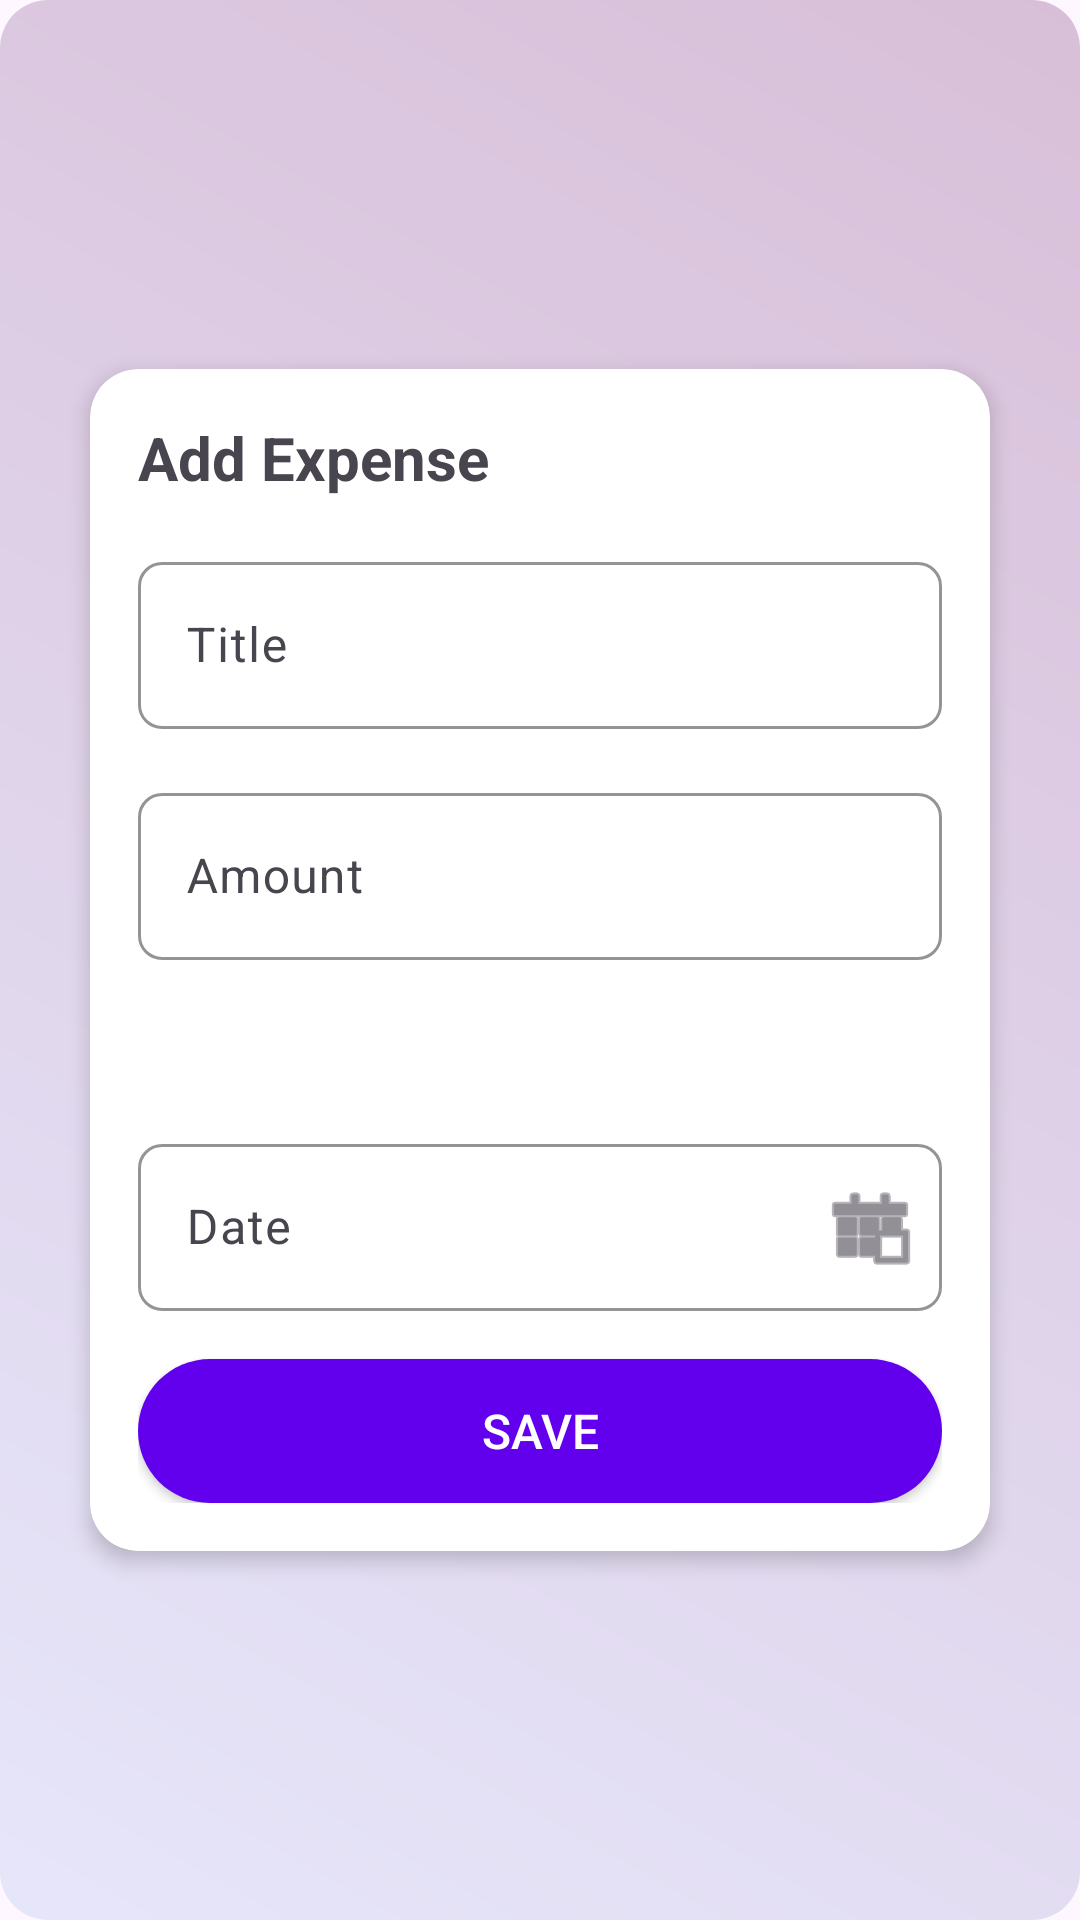

This screen was rendered from an Android layout file. Write that file and the resources it references.
<!-- AndroidManifest.xml: application theme Theme.PersonalFinanceTrackerApp -->
<!-- res/layout/activity_expenses.xml -->
<?xml version="1.0" encoding="utf-8"?>
<androidx.constraintlayout.widget.ConstraintLayout xmlns:android="http://schemas.android.com/apk/res/android"
    xmlns:app="http://schemas.android.com/apk/res-auto"
    android:layout_width="match_parent"
    android:layout_height="match_parent"
    android:background="@drawable/light_purple_gradient"
    android:padding="16dp">

    
    <androidx.cardview.widget.CardView
        android:layout_width="300dp"
        android:layout_height="wrap_content"
        app:cardCornerRadius="16dp"
        app:cardElevation="4dp"
        app:cardBackgroundColor="#FFFFFF"
        app:layout_constraintTop_toTopOf="parent"
        app:layout_constraintBottom_toBottomOf="parent"
        app:layout_constraintStart_toStartOf="parent"
        app:layout_constraintEnd_toEndOf="parent"
        app:layout_constraintVertical_bias="0.5">

        <LinearLayout
            android:layout_width="match_parent"
            android:layout_height="wrap_content"
            android:orientation="vertical"
            android:padding="16dp">

            <TextView
                android:id="@+id/tv_dialog_title"
                android:layout_width="match_parent"
                android:layout_height="wrap_content"
                android:text="Add Expense"
                android:textSize="20sp"
                android:textStyle="bold"
                android:layout_marginBottom="16dp"/>

            
            <com.google.android.material.textfield.TextInputLayout
                android:layout_width="match_parent"
                android:layout_height="wrap_content"
                android:layout_marginBottom="16dp"
                app:hintEnabled="true"
                app:hintAnimationEnabled="true"
                app:boxBackgroundMode="outline"
                app:boxStrokeColor="#6200EE"
                app:boxCornerRadiusTopStart="8dp"
                app:boxCornerRadiusTopEnd="8dp"
                app:boxCornerRadiusBottomStart="8dp"
                app:boxCornerRadiusBottomEnd="8dp">

                <com.google.android.material.textfield.TextInputEditText
                    android:id="@+id/et_title"
                    android:layout_width="match_parent"
                    android:layout_height="wrap_content"
                    android:hint="@string/title"
                    android:inputType="text"
                    android:textSize="16sp" />

            </com.google.android.material.textfield.TextInputLayout>

            
            <com.google.android.material.textfield.TextInputLayout
                android:layout_width="match_parent"
                android:layout_height="wrap_content"
                android:layout_marginBottom="16dp"
                app:hintEnabled="true"
                app:hintAnimationEnabled="true"
                app:boxBackgroundMode="outline"
                app:boxStrokeColor="#6200EE"
                app:boxCornerRadiusTopStart="8dp"
                app:boxCornerRadiusTopEnd="8dp"
                app:boxCornerRadiusBottomStart="8dp"
                app:boxCornerRadiusBottomEnd="8dp">

                <com.google.android.material.textfield.TextInputEditText
                    android:id="@+id/et_amount"
                    android:layout_width="match_parent"
                    android:layout_height="wrap_content"
                    android:hint="@string/amount"
                    android:inputType="numberDecimal"
                    android:textSize="16sp" />

            </com.google.android.material.textfield.TextInputLayout>

            
            <Spinner
                android:id="@+id/spinner_category"
                android:layout_width="match_parent"
                android:layout_height="wrap_content"
                android:layout_marginBottom="16dp"
                android:background="@drawable/rounded_background"
                android:padding="12dp" />

            
            <com.google.android.material.textfield.TextInputLayout
                android:layout_width="match_parent"
                android:layout_height="wrap_content"
                android:layout_marginBottom="16dp"
                app:hintEnabled="true"
                app:hintAnimationEnabled="true"
                app:boxBackgroundMode="outline"
                app:boxStrokeColor="#6200EE"
                app:boxCornerRadiusTopStart="8dp"
                app:boxCornerRadiusTopEnd="8dp"
                app:boxCornerRadiusBottomStart="8dp"
                app:boxCornerRadiusBottomEnd="8dp"
                app:endIconMode="custom"
                app:endIconDrawable="@android:drawable/ic_menu_today">

                <com.google.android.material.textfield.TextInputEditText
                    android:id="@+id/et_date"
                    android:layout_width="match_parent"
                    android:layout_height="wrap_content"
                    android:hint="@string/date"
                    android:inputType="none"
                    android:textSize="16sp" />

            </com.google.android.material.textfield.TextInputLayout>

            
            <Button
                android:id="@+id/btn_save"
                android:layout_width="match_parent"
                android:layout_height="wrap_content"
                android:text="@string/save"
                android:textSize="16sp"
                android:background="@drawable/rounded_button"
                android:textColor="#FFFFFF"
                android:padding="12dp" />

        </LinearLayout>
    </androidx.cardview.widget.CardView>

</androidx.constraintlayout.widget.ConstraintLayout>
<!-- resources referenced by this layout -->
<resources>
  <!-- drawable light_purple_gradient (drawable) -->
  <?xml version="1.0" encoding="utf-8"?>
  <shape xmlns:android="http://schemas.android.com/apk/res/android">
      <gradient
          android:startColor="#E6E6FA"
          android:endColor="#D8BFD8"
          android:angle="45" />
      <corners android:radius="16dp" />
  </shape>
  <!-- drawable rounded_button (drawable) -->
  <?xml version="1.0" encoding="utf-8"?>
  <shape xmlns:android="http://schemas.android.com/apk/res/android">
      <solid android:color="#6200EE" />
      <corners android:radius="30dp" />
  </shape>
  <string name="amount">Amount</string>
  <string name="date">Date</string>
  <string name="save">Save</string>
  <string name="title">Title</string>
  <style name="Theme.PersonalFinanceTrackerApp" parent="Base.Theme.PersonalFinanceTrackerApp" />
  <style name="Base.Theme.PersonalFinanceTrackerApp" parent="Theme.Material3.DayNight.NoActionBar">
          
          
      </style>
</resources>
